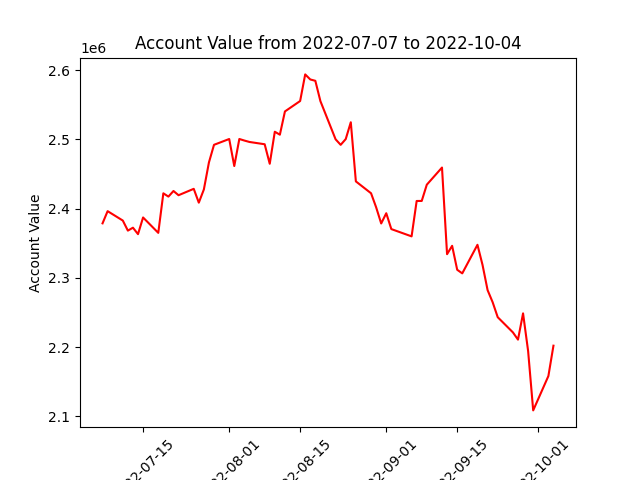

Values plotted in this chart, from the file beside it:
datadate, account_value
20220707, 2378858
20220708, 2396476
20220711, 2382889
20220712, 2368351
20220713, 2372586
20220714, 2363249
20220715, 2387356
20220718, 2365113
20220719, 2422245
20220720, 2417494
20220721, 2425599
20220722, 2419491
20220725, 2428723
20220726, 2408744
20220727, 2427856
20220728, 2466877
20220729, 2492311
20220801, 2500699
20220802, 2461631
20220803, 2500724
20220804, 2498457
20220805, 2496423
20220808, 2493119
20220809, 2464914
20220810, 2511188
20220811, 2506948
20220812, 2540538
20220815, 2555586
20220816, 2594033
20220817, 2586731
20220818, 2584789
20220819, 2555453
20220822, 2500248
20220823, 2492275
20220824, 2500604
20220825, 2524913
20220826, 2439467
20220829, 2422292
20220830, 2402068
20220831, 2378690
20220901, 2393481
20220902, 2370564
20220906, 2360040
20220907, 2411165
20220908, 2411232
20220909, 2434686
20220912, 2459475
20220913, 2334303
20220914, 2346407
20220915, 2311805
20220916, 2306591
20220919, 2347874
20220920, 2318828
20220921, 2282399
20220922, 2264874
20220923, 2243264
20220926, 2221322
20220927, 2210880
20220928, 2248799
20220929, 2194361
... 3 more rows
